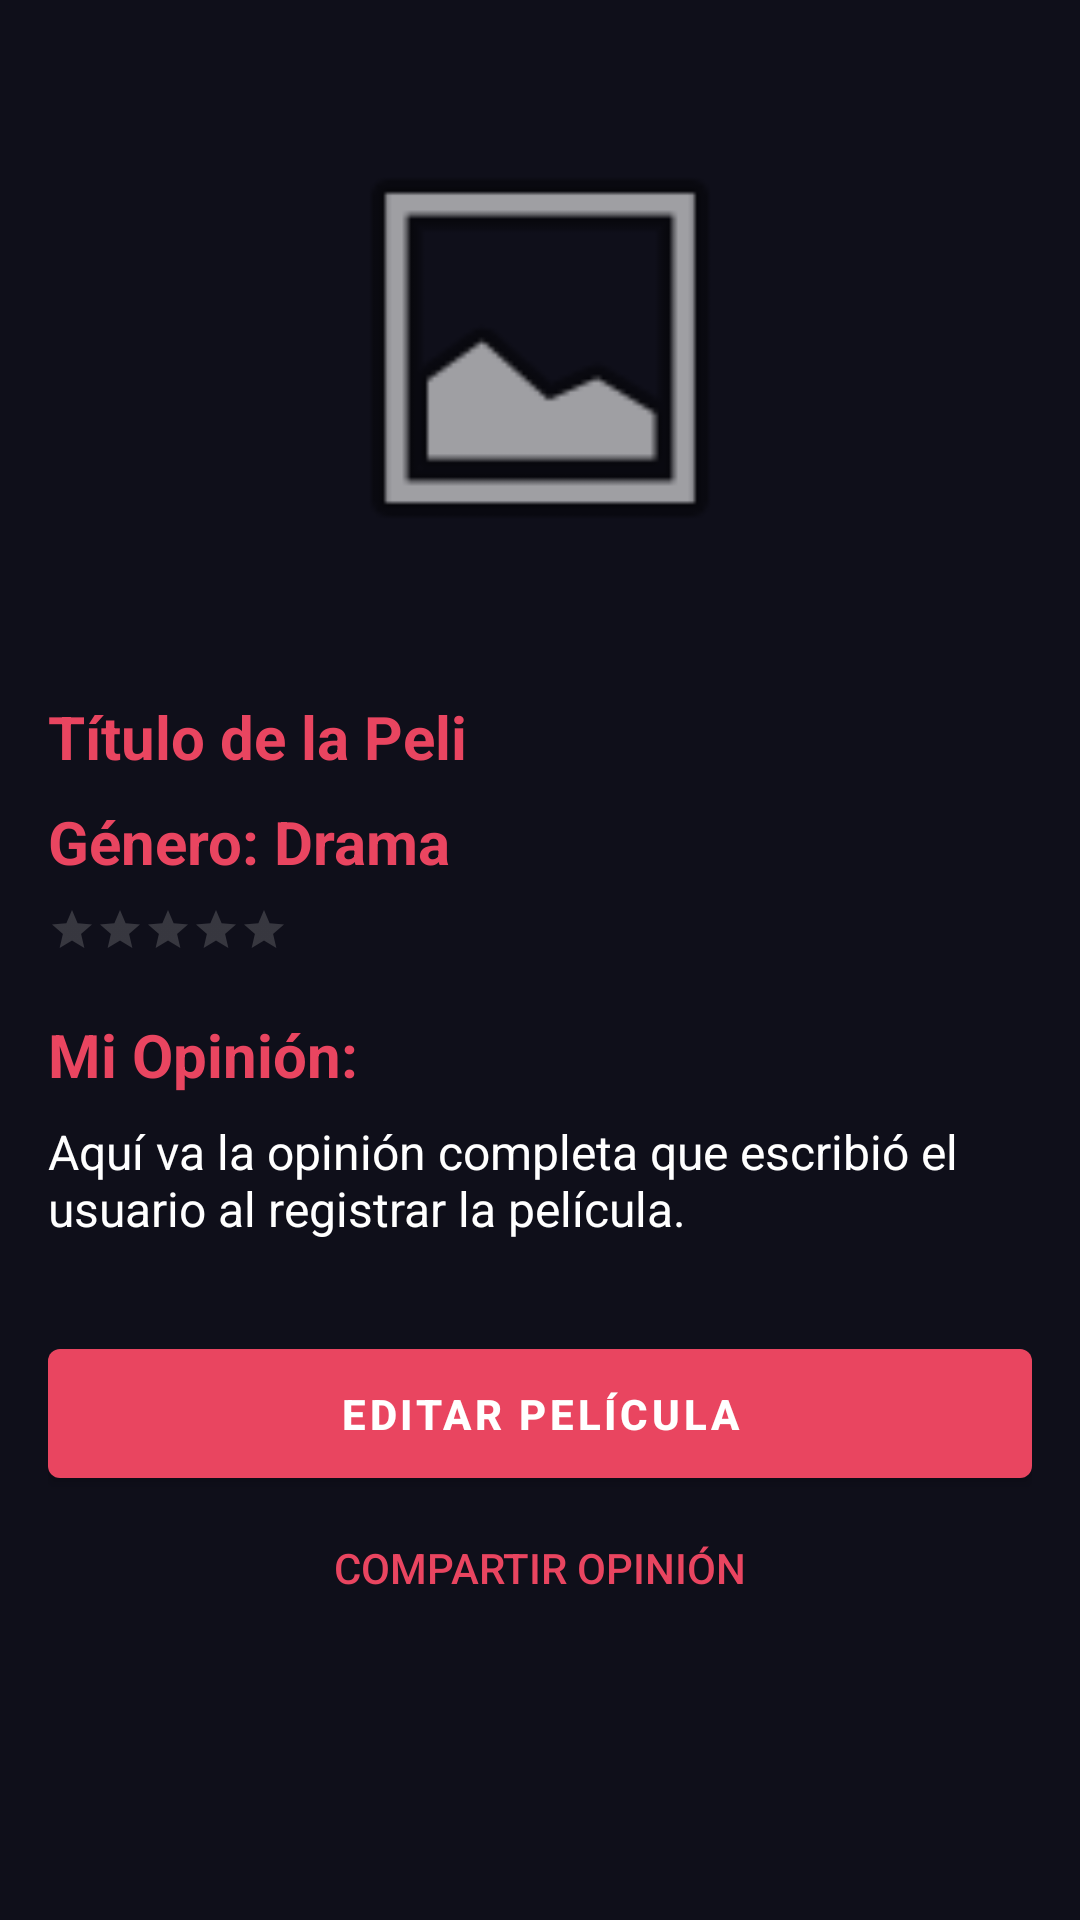

Reconstruct the res/layout file that produces this screen, plus the resources it refers to.
<!-- AndroidManifest.xml: application theme Theme.ProyectoDAS -->
<!-- res/layout/activity_detalle_pelicula.xml -->
<?xml version="1.0" encoding="utf-8"?>
<ScrollView xmlns:android="http://schemas.android.com/apk/res/android"
    xmlns:app="http://schemas.android.com/apk/res-auto"
    android:layout_width="match_parent"
    android:layout_height="match_parent"
    android:padding="16dp">

    <androidx.constraintlayout.widget.ConstraintLayout
        android:layout_width="match_parent"
        android:layout_height="wrap_content">

        <ImageView
            android:id="@+id/imgDetalle"
            android:layout_width="150dp"
            android:layout_height="200dp"
            android:src="@android:drawable/ic_menu_gallery"
            app:layout_constraintTop_toTopOf="parent"
            app:layout_constraintStart_toStartOf="parent"
            app:layout_constraintEnd_toEndOf="parent" />

        <TextView
            android:id="@+id/txtDetalleTitulo"
            android:layout_width="wrap_content"
            android:layout_height="wrap_content"
            style="@style/TextoDAS.Titulo"
            android:text="Título de la Peli"
            android:layout_marginTop="16dp"
            app:layout_constraintTop_toBottomOf="@id/imgDetalle"
            app:layout_constraintStart_toStartOf="parent" />

        <TextView
            android:id="@+id/txtDetalleGenero"
            android:layout_width="wrap_content"
            android:layout_height="wrap_content"
            style="@style/TextoDAS.Titulo"
            android:text="@string/g_nero_drama"
            android:layout_marginTop="8dp"
            app:layout_constraintTop_toBottomOf="@id/txtDetalleTitulo"
            app:layout_constraintStart_toStartOf="parent" />

        <RatingBar
            android:id="@+id/ratingDetalle"
            style="?android:attr/ratingBarStyleSmall"
            android:layout_width="wrap_content"
            android:layout_height="wrap_content"
            android:layout_marginTop="8dp"
            app:layout_constraintTop_toBottomOf="@id/txtDetalleGenero"
            app:layout_constraintStart_toStartOf="parent" />

        <TextView
            android:id="@+id/txtDetallePendiente"
            android:layout_width="wrap_content"
            android:layout_height="wrap_content"
            android:layout_marginTop="8dp"
            android:background="#FFE082"
            android:paddingHorizontal="8dp"
            android:paddingVertical="4dp"
            android:text="@string/pendiente"
            android:textColor="#E65100"
            style="@style/TextoDAS.Titulo"
            android:textStyle="bold"
            android:visibility="gone"
            app:layout_constraintTop_toBottomOf="@id/ratingDetalle"
            app:layout_constraintStart_toStartOf="parent" />

        <TextView
            android:id="@+id/lblOpinion"
            android:layout_width="wrap_content"
            android:layout_height="wrap_content"
            android:text="@string/mi_opini_n"
            style="@style/TextoDAS.Titulo"
            android:layout_marginTop="20dp"
            app:layout_constraintTop_toBottomOf="@id/txtDetallePendiente"
            app:layout_constraintStart_toStartOf="parent" />


        <TextView
            android:id="@+id/txtDetalleOpinion"
            android:layout_width="0dp"
            android:layout_height="wrap_content"
            android:text="@string/opinionTexto"
            android:layout_marginTop="8dp"
            style="@style/TextoDAS"
            app:layout_constraintTop_toBottomOf="@id/lblOpinion"
            app:layout_constraintStart_toStartOf="parent"
            app:layout_constraintEnd_toEndOf="parent" />

        <Button
            android:id="@+id/btnEditar"
            android:layout_width="match_parent"
            android:layout_height="wrap_content"
            android:text="@string/editar_pel_cula"
            style="@style/BotonDAS"
            android:layout_marginTop="30dp"
            app:layout_constraintTop_toBottomOf="@id/txtDetalleOpinion"
            app:layout_constraintStart_toStartOf="parent" />

        <Button
            android:id="@+id/btnCompartir"
            style="?android:attr/borderlessButtonStyle"
            android:layout_width="wrap_content"
            android:layout_height="wrap_content"
            android:text="@string/compartir_opini_n"
            android:textColor="@color/colorSecondary"
            app:layout_constraintTop_toBottomOf="@id/btnEditar"
            app:layout_constraintStart_toStartOf="parent"
            app:layout_constraintEnd_toEndOf="parent" />

    </androidx.constraintlayout.widget.ConstraintLayout>
</ScrollView>
<!-- resources referenced by this layout -->
<resources>
  <color name="colorSecondary">#E94560</color>
  <string name="compartir_opini_n">Compartir opinión</string>
  <string name="editar_pel_cula">Editar Película</string>
  <string name="g_nero_drama">Género: Drama</string>
  <string name="mi_opini_n">Mi Opinión:</string>
  <string name="opinionTexto">Aquí va la opinión completa que escribió el usuario al registrar la película.</string>
  <string name="pendiente">Pendiente de Ver</string>
  <style name="BotonDAS" parent="Widget.MaterialComponents.Button">
          <item name="backgroundTint">@color/colorSecondary</item>
          <item name="android:textColor">@color/white</item>
          <item name="android:textStyle">bold</item>
          <item name="android:padding">12dp</item>
      </style>
  <style name="TextoDAS">
          <item name="android:fontFamily">sans-serif</item>
          <item name="android:textColor">@color/white</item>
          <item name="android:textSize">16sp</item>
      </style>
  <style name="TextoDAS.Titulo" parent="TextoDAS">
          <item name="android:textStyle">bold</item>
          <item name="android:textSize">20sp</item>
          <item name="android:textColor">@color/colorSecondary</item>
      </style>
  <style name="Theme.ProyectoDAS" parent="Theme.MaterialComponents.DayNight.NoActionBar">
          <item name="colorPrimary">@color/colorPrimary</item>
          <item name="colorPrimaryVariant">@color/colorPrimaryVariant</item>
          <item name="colorOnPrimary">@color/white</item>
          <item name="colorSecondary">@color/colorSecondary</item>
          <item name="colorSecondaryVariant">@color/colorSecondaryVariant</item>
          <item name="colorOnSecondary">@color/white</item>
          <item name="colorError">@color/colorError</item>
          <item name="colorOnError">@color/black</item>
          <item name="colorSurface">@color/colorSurface</item>
          <item name="colorOnSurface">@color/white</item>
          <item name="colorOnBackground">@color/white</item>
          <item name="android:colorBackground">@color/colorBackground</item>
          <item name="android:textColorPrimary">@color/white</item>
          <item name="android:textColorSecondary">@color/gris</item>
      </style>
  <color name="white">#FFFFFF</color>
  <color name="colorPrimary">#1B1B2F</color>
  <color name="colorPrimaryVariant">#0D0D1A</color>
  <color name="colorSecondaryVariant">#B71C40</color>
  <color name="colorError">#CF6679</color>
  <color name="black">#000000</color>
  <color name="colorSurface">#2A3F5F</color>
  <color name="colorBackground">#0F0F1A</color>
  <color name="gris">#AAAAAA</color>
</resources>
